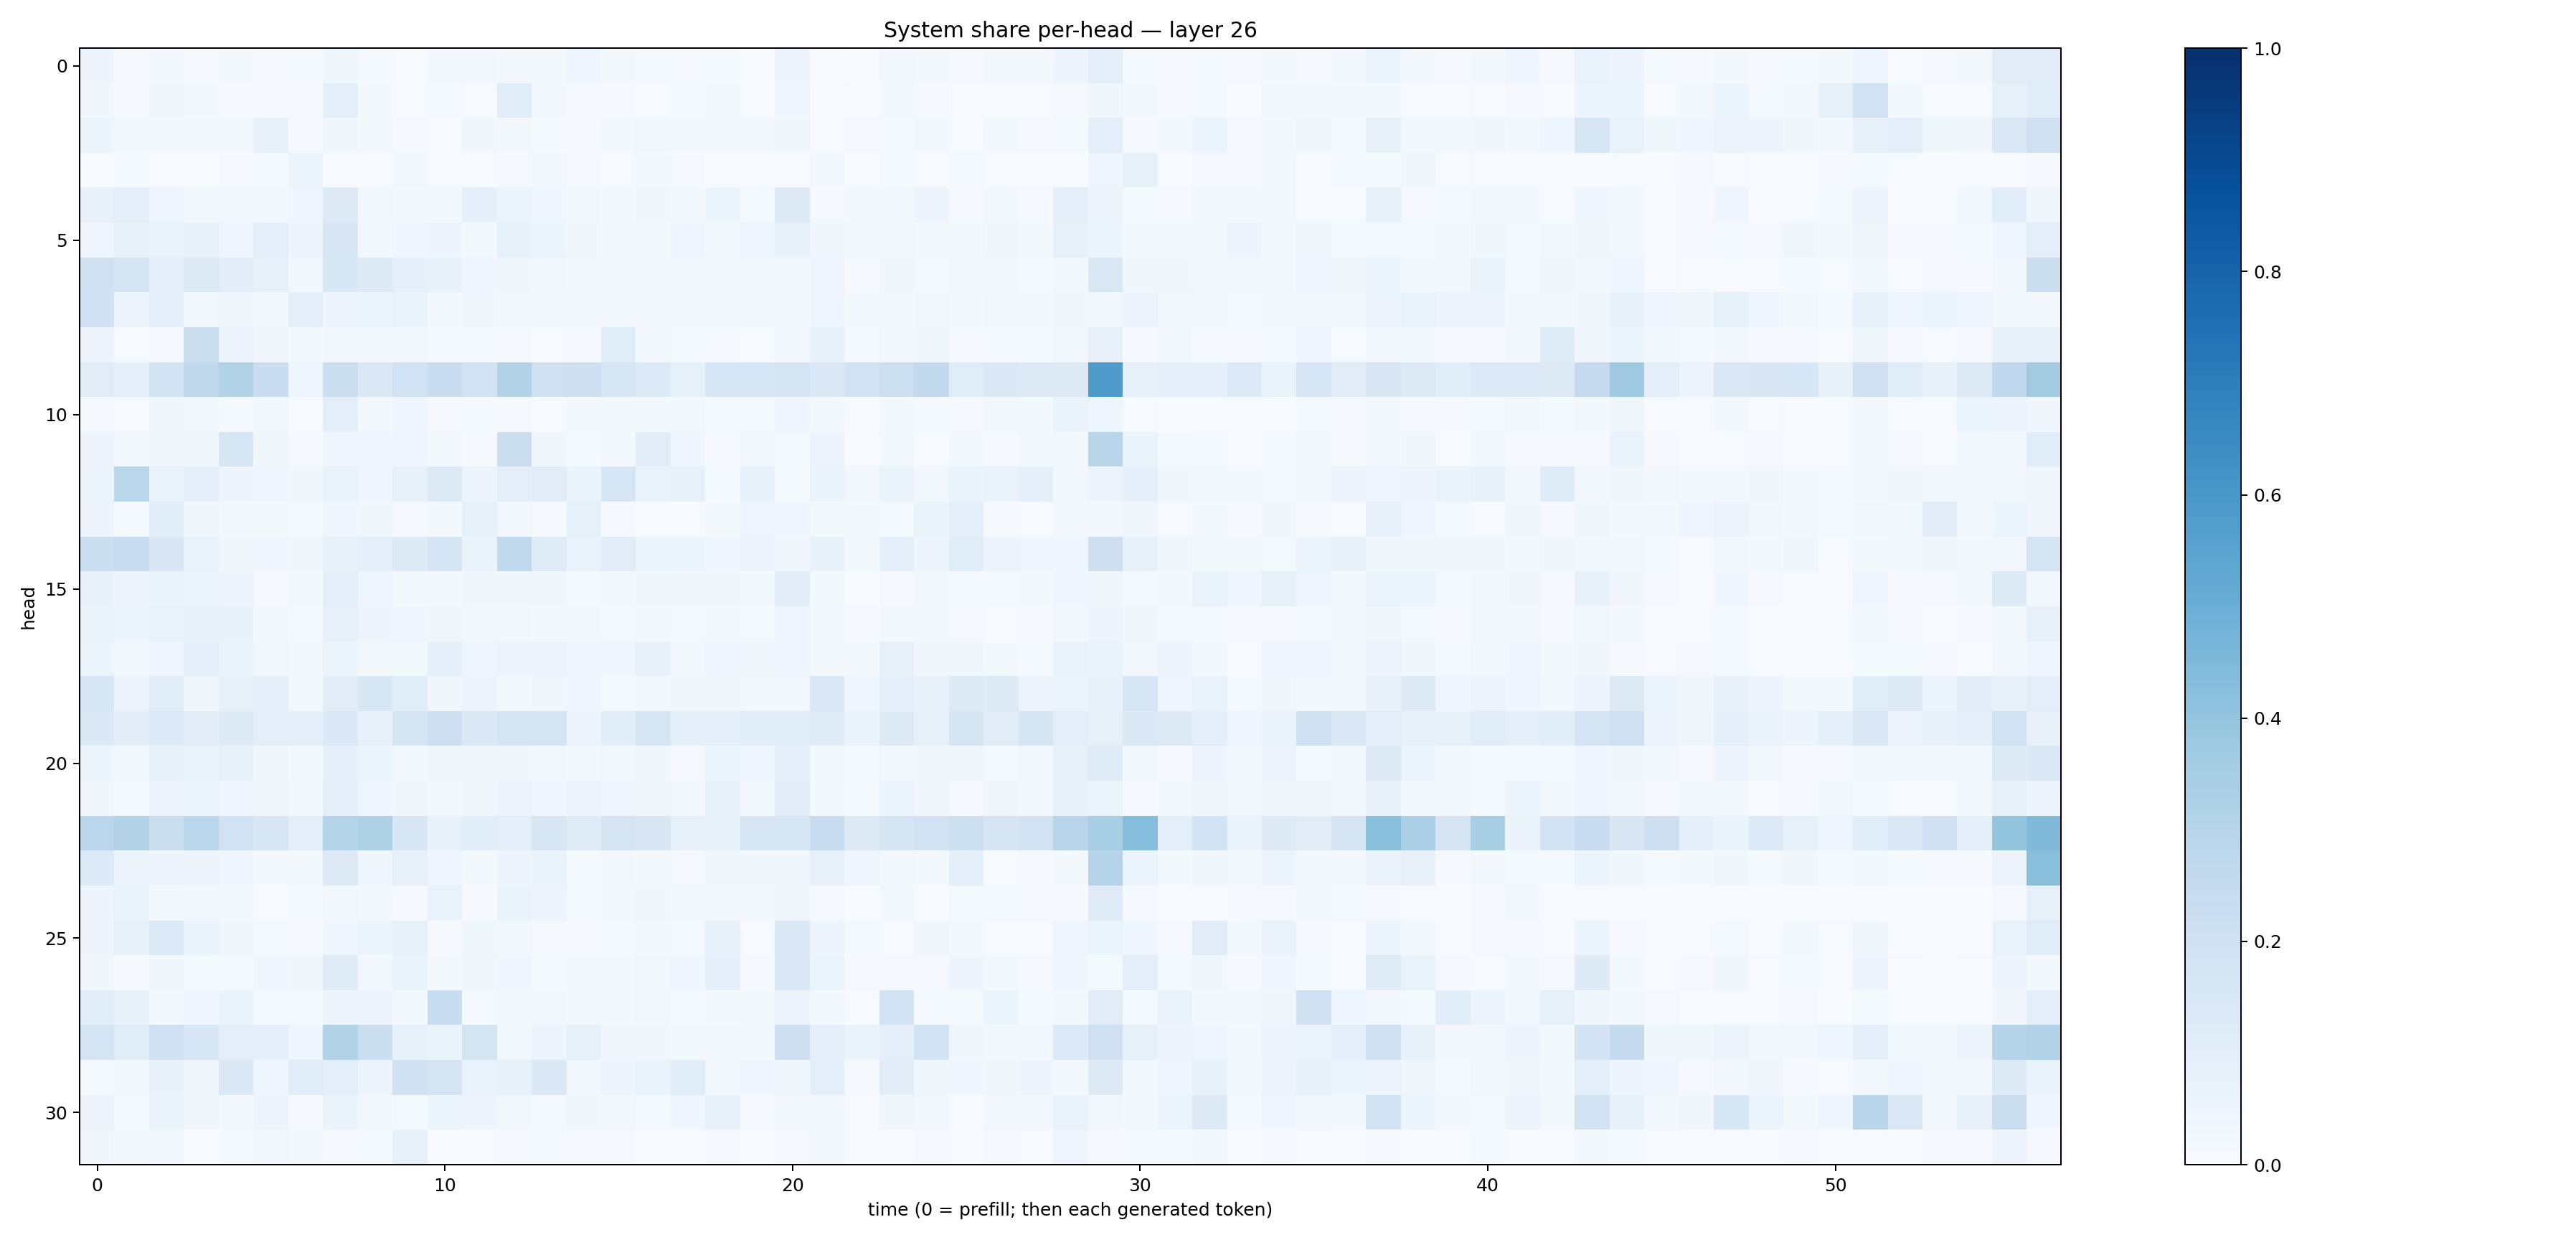

Source data for this figure (header and first rows):
0.050068866, 0.009176184, 0.028100897, 0.011336486, 0.015945077, 0.010711838, 0.013650378, 0.03601836, 0.014171855, 0.004547752, 0.030328786, 0.029094595, 0.018831266, 0.016860522, 0.04134529, 0.017189177, 0.015254908, 0.0079282615, 0.015114283, 0.0034692944, 0.04856967, 0.006419725, 0.0025758608, 0.025811808
0.03586, 0.009912, 0.036, 0.02031, 0.009939, 0.007971, 0.009941, 0.09109, 0.0197, 0.004638, 0.01254, 0.005559, 0.1169, 0.01902, 0.009601, 0.01033, 0.007787, 0.01393, 0.01604, 0.007281, 0.04258, 0.005266, 0.004466, 0.02631
0.06064, 0.01618, 0.01621, 0.02894, 0.02299, 0.07223, 0.01033, 0.03692, 0.02096, 0.01023, 0.007505, 0.03199, 0.01917, 0.01511, 0.01073, 0.02315, 0.02598, 0.0214, 0.01671, 0.02732, 0.0382, 0.007447, 0.0101, 0.01449
0.005476, 0.01391, 0.007143, 0.002247, 0.009859, 0.01185, 0.05193, 0.005961, 0.007353, 0.0238, 0.007086, 0.006997, 0.01014, 0.02932, 0.01145, 0.007175, 0.01631, 0.01028, 0.003758, 0.004278, 0.005071, 0.0302, 0.002919, 0.01409
0.07869, 0.09758, 0.04105, 0.0307, 0.0247, 0.02777, 0.04244, 0.123, 0.02793, 0.02012, 0.02189, 0.09058, 0.05912, 0.04046, 0.02411, 0.02335, 0.03241, 0.02183, 0.05229, 0.01418, 0.1257, 0.009596, 0.01686, 0.01601
0.04147, 0.07306, 0.06635, 0.07402, 0.04122, 0.09707, 0.04692, 0.1506, 0.03124, 0.04274, 0.04724, 0.02167, 0.08459, 0.05281, 0.03244, 0.01928, 0.02285, 0.04463, 0.02553, 0.04168, 0.074, 0.03304, 0.02781, 0.03051
0.1965, 0.1746, 0.09839, 0.1303, 0.1048, 0.08516, 0.02699, 0.1536, 0.1223, 0.08998, 0.07127, 0.04018, 0.03529, 0.02938, 0.01621, 0.01754, 0.02233, 0.0251, 0.0201, 0.01763, 0.02439, 0.04147, 0.01068, 0.03188
0.2026, 0.05006, 0.08803, 0.03076, 0.03501, 0.02527, 0.09014, 0.04956, 0.05265, 0.06557, 0.02633, 0.03512, 0.01688, 0.02023, 0.02291, 0.0182, 0.01893, 0.01964, 0.01917, 0.02106, 0.03054, 0.0404, 0.02197, 0.02303
0.04823, 0.005052, 0.008181, 0.2255, 0.05848, 0.03365, 0.01924, 0.03035, 0.02564, 0.02773, 0.0137, 0.01267, 0.01115, 0.006927, 0.01159, 0.1156, 0.01898, 0.01221, 0.01061, 0.007587, 0.02654, 0.07092, 0.01201, 0.02892
0.1113, 0.09492, 0.1852, 0.2727, 0.3115, 0.2296, 0.04666, 0.2205, 0.1449, 0.1888, 0.2275, 0.1915, 0.3129, 0.2082, 0.2143, 0.1631, 0.1345, 0.08474, 0.1608, 0.16, 0.1734, 0.1482, 0.1919, 0.2159
0.008661, 0.004811, 0.03748, 0.02458, 0.01529, 0.02878, 0.007494, 0.09597, 0.0165, 0.04264, 0.009226, 0.0151, 0.008783, 0.005669, 0.0184, 0.0232, 0.01625, 0.02537, 0.01477, 0.01471, 0.04108, 0.01626, 0.006462, 0.02071
0.04694, 0.03069, 0.03534, 0.0365, 0.1568, 0.03255, 0.01005, 0.04154, 0.0441, 0.04503, 0.02088, 0.01121, 0.224, 0.03513, 0.01226, 0.01663, 0.1041, 0.04057, 0.007893, 0.02529, 0.01482, 0.05533, 0.004712, 0.02709
0.0534, 0.2858, 0.06714, 0.09816, 0.04995, 0.04106, 0.03894, 0.06989, 0.04433, 0.08011, 0.128, 0.05612, 0.09567, 0.1118, 0.064, 0.1623, 0.06737, 0.08374, 0.01442, 0.08025, 0.0145, 0.06533, 0.03123, 0.06382
0.04814, 0.01219, 0.1072, 0.03351, 0.01614, 0.01732, 0.01428, 0.04402, 0.0372, 0.01161, 0.02005, 0.08442, 0.02366, 0.008689, 0.08278, 0.009835, 0.00614, 0.00577, 0.02084, 0.04149, 0.04621, 0.01759, 0.02263, 0.01301
0.2256, 0.2401, 0.1504, 0.06716, 0.03522, 0.04419, 0.03575, 0.07087, 0.08906, 0.1264, 0.1645, 0.06595, 0.2636, 0.1195, 0.0692, 0.1132, 0.06051, 0.0622, 0.04441, 0.0557, 0.03274, 0.07792, 0.01883, 0.08843
0.07187, 0.04765, 0.06616, 0.05468, 0.04878, 0.01086, 0.01566, 0.09395, 0.04047, 0.01988, 0.02026, 0.03243, 0.03855, 0.03785, 0.01365, 0.02076, 0.03519, 0.03314, 0.03423, 0.0214, 0.1052, 0.01834, 0.003637, 0.01039
0.06443, 0.05122, 0.06688, 0.07958, 0.07062, 0.025, 0.01399, 0.0816, 0.04825, 0.04094, 0.03165, 0.02843, 0.02512, 0.02188, 0.01702, 0.0127, 0.01586, 0.01244, 0.02253, 0.01285, 0.04046, 0.01895, 0.008946, 0.02291
0.05195, 0.02903, 0.04371, 0.09295, 0.0626, 0.0242, 0.0175, 0.05248, 0.0165, 0.02254, 0.08661, 0.04073, 0.05709, 0.05667, 0.04399, 0.04584, 0.07163, 0.02736, 0.04211, 0.03235, 0.04415, 0.01911, 0.01665, 0.08181
0.1555, 0.05796, 0.1134, 0.03277, 0.08508, 0.08739, 0.02541, 0.1048, 0.1537, 0.1149, 0.03341, 0.05797, 0.02326, 0.0354, 0.04602, 0.01439, 0.0161, 0.03763, 0.0378, 0.03003, 0.02534, 0.1444, 0.04237, 0.09209
0.1398, 0.102, 0.1339, 0.1027, 0.1251, 0.09487, 0.09622, 0.139, 0.0778, 0.168, 0.2111, 0.1409, 0.173, 0.1775, 0.0566, 0.1058, 0.1576, 0.08603, 0.0907, 0.1071, 0.1143, 0.1194, 0.06365, 0.1274
0.06094, 0.0303, 0.08251, 0.06878, 0.07969, 0.03432, 0.01886, 0.09027, 0.05913, 0.02957, 0.03157, 0.03268, 0.03389, 0.02421, 0.02167, 0.02531, 0.0372, 0.0103, 0.05362, 0.0428, 0.09442, 0.02482, 0.01539, 0.0244
0.03782, 0.01519, 0.0572, 0.06005, 0.04124, 0.03698, 0.02686, 0.08603, 0.04162, 0.03158, 0.02689, 0.03177, 0.05686, 0.04024, 0.0556, 0.04625, 0.03125, 0.02597, 0.07108, 0.02266, 0.1115, 0.01801, 0.01469, 0.05105
0.283, 0.3107, 0.2253, 0.2863, 0.1877, 0.1596, 0.09649, 0.3045, 0.3207, 0.153, 0.07681, 0.1086, 0.09702, 0.1631, 0.1183, 0.1795, 0.1504, 0.07906, 0.08584, 0.1577, 0.158, 0.2375, 0.1262, 0.1699
0.1354, 0.04925, 0.04765, 0.05623, 0.03983, 0.02157, 0.02105, 0.1293, 0.04374, 0.07986, 0.04466, 0.01816, 0.04886, 0.06335, 0.0126, 0.02607, 0.02047, 0.01044, 0.03147, 0.03627, 0.03844, 0.08175, 0.04055, 0.03041
0.04746, 0.06862, 0.02153, 0.02951, 0.02104, 0.005454, 0.01422, 0.02668, 0.02071, 0.009531, 0.06885, 0.008699, 0.06485, 0.05749, 0.01349, 0.02354, 0.03658, 0.01831, 0.01611, 0.01576, 0.03476, 0.0102, 0.001081, 0.02126
0.04816, 0.07045, 0.1328, 0.06412, 0.03551, 0.01229, 0.00928, 0.04503, 0.05152, 0.08342, 0.007834, 0.03604, 0.03037, 0.01074, 0.01152, 0.01496, 0.02005, 0.0144, 0.07059, 0.006362, 0.1385, 0.0492, 0.01178, 0.007218
0.0367, 0.009788, 0.03782, 0.01318, 0.01289, 0.0415, 0.03177, 0.1207, 0.02859, 0.06528, 0.02164, 0.0334, 0.04082, 0.01531, 0.01884, 0.01804, 0.0245, 0.04157, 0.0918, 0.01142, 0.1425, 0.05448, 0.008746, 0.01136
0.1146, 0.07102, 0.01939, 0.0452, 0.06559, 0.01272, 0.01525, 0.04964, 0.04941, 0.02943, 0.2306, 0.01234, 0.03081, 0.029, 0.01579, 0.01811, 0.0293, 0.01417, 0.02164, 0.02021, 0.05828, 0.02288, 0.006538, 0.1843
0.1734, 0.1139, 0.2062, 0.1526, 0.09891, 0.09373, 0.0442, 0.3157, 0.2246, 0.08481, 0.06411, 0.1734, 0.02737, 0.04746, 0.08259, 0.03136, 0.03286, 0.01584, 0.02801, 0.02285, 0.2144, 0.1004, 0.06608, 0.08828
0.01238, 0.02584, 0.07343, 0.03291, 0.1388, 0.044, 0.1161, 0.09529, 0.05626, 0.1988, 0.1726, 0.07022, 0.07495, 0.1381, 0.02789, 0.04713, 0.06268, 0.1149, 0.02961, 0.03921, 0.037, 0.09656, 0.0112, 0.1025
0.05492, 0.01327, 0.06565, 0.03454, 0.02184, 0.0472, 0.008633, 0.063, 0.02393, 0.01305, 0.05107, 0.04969, 0.01675, 0.01299, 0.03537, 0.02628, 0.01478, 0.04346, 0.08098, 0.01058, 0.02346, 0.01866, 0.006653, 0.03157
0.03406, 0.01904, 0.02892, 0.007743, 0.01539, 0.02401, 0.0209, 0.01032, 0.01526, 0.08185, 0.006192, 0.007034, 0.00834, 0.01308, 0.01092, 0.007862, 0.006964, 0.006957, 0.009141, 0.007054, 0.009585, 0.01867, 0.004207, 0.007645
